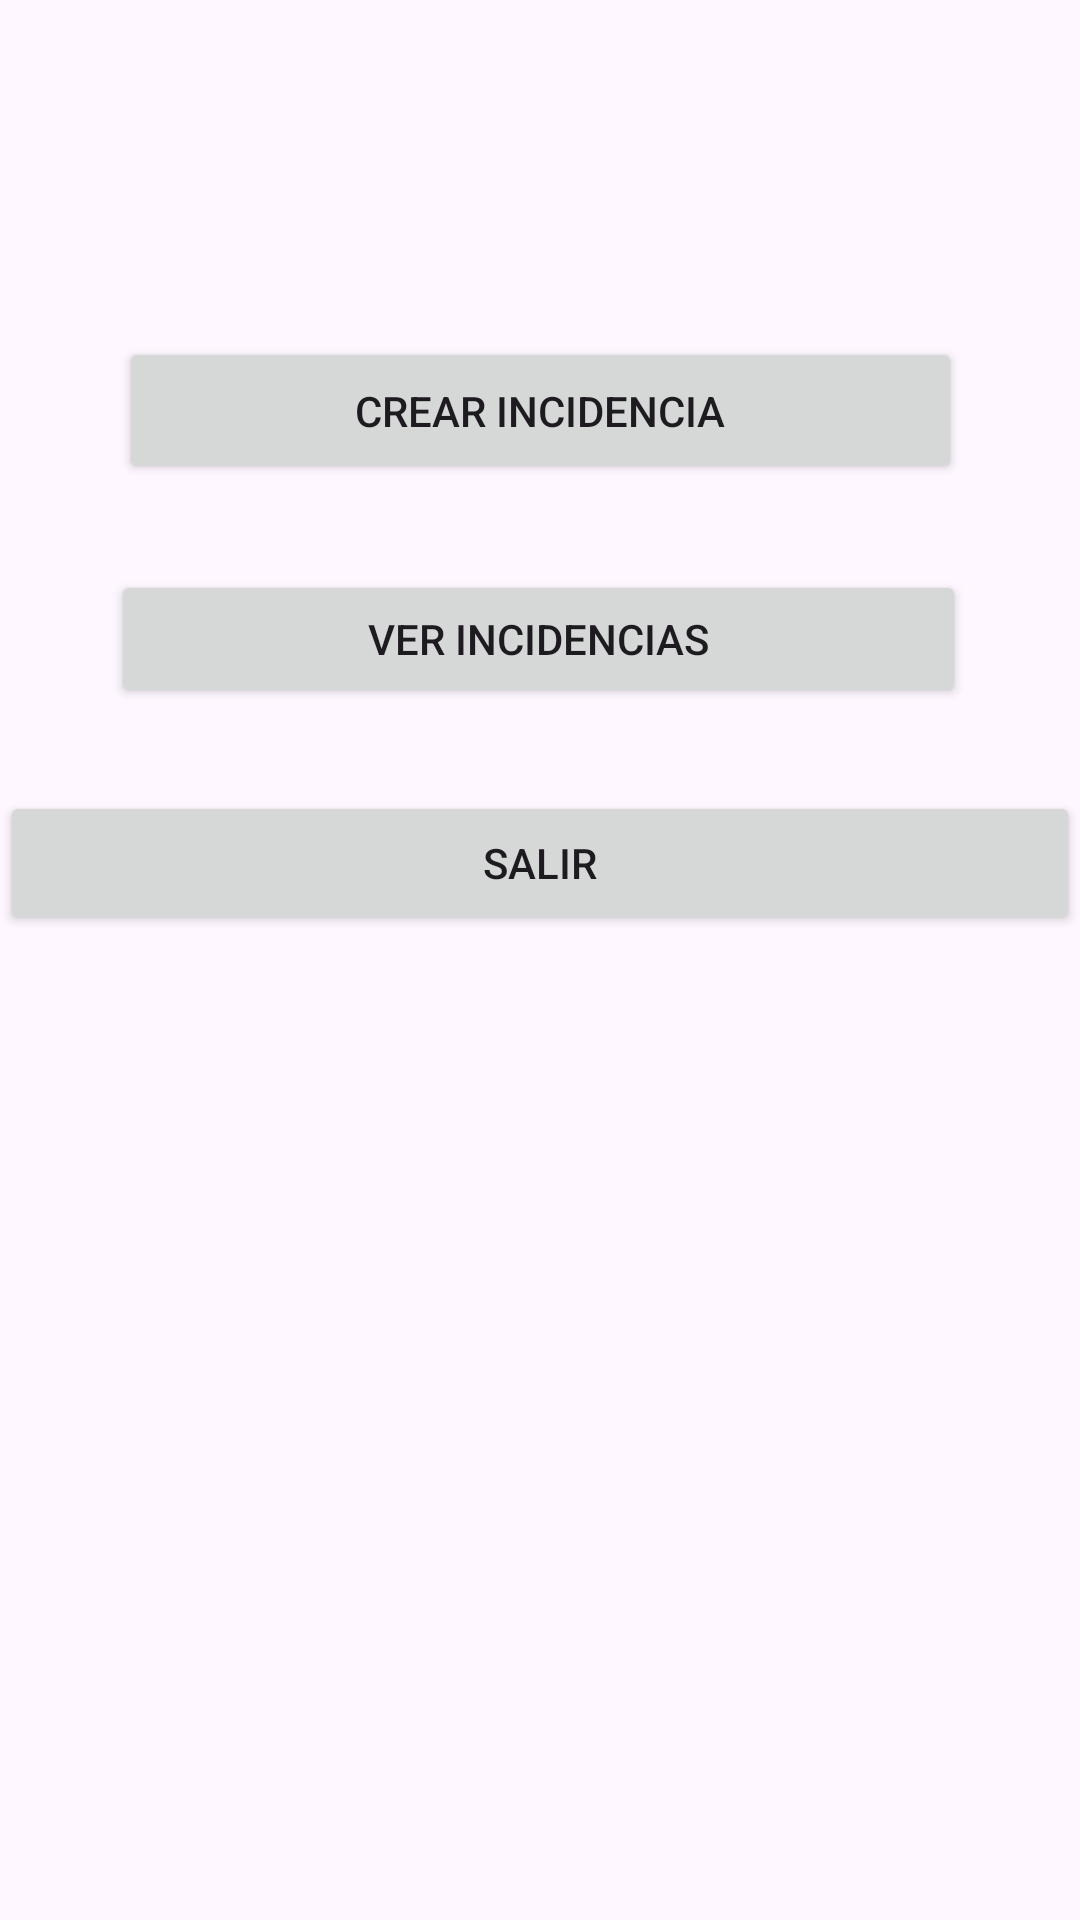

Produce the Android XML layout that renders to this screen, including the resource entries it uses.
<!-- AndroidManifest.xml: application theme Theme.InfoGo -->
<!-- res/layout/menu.xml -->
<?xml version="1.0" encoding="utf-8"?>
<androidx.constraintlayout.widget.ConstraintLayout xmlns:android="http://schemas.android.com/apk/res/android"
    xmlns:app="http://schemas.android.com/apk/res-auto"
    android:layout_width="match_parent"
    android:layout_height="match_parent"
    xmlns:tools="http://schemas.android.com/tools"
    tools:context=".MenuActivity">

    <Button
        android:id="@+id/btnCrearIncidencia"
        android:layout_width="281dp"
        android:layout_height="49dp"
        android:text="Crear incidencia"
        app:layout_constraintBottom_toBottomOf="parent"
        app:layout_constraintEnd_toEndOf="parent"
        app:layout_constraintStart_toStartOf="parent"
        app:layout_constraintTop_toTopOf="parent"
        app:layout_constraintVertical_bias="0.19" />

    <Button
        android:id="@+id/btnVerIncidencias"
        android:layout_width="285dp"
        android:layout_height="46dp"
        android:layout_marginTop="16dp"
        android:text="Ver incidencias"
        app:layout_constraintBottom_toBottomOf="parent"
        app:layout_constraintEnd_toEndOf="parent"
        app:layout_constraintHorizontal_bias="0.494"
        app:layout_constraintStart_toStartOf="parent"
        app:layout_constraintTop_toBottomOf="@+id/btnCrearIncidencia"
        app:layout_constraintVertical_bias="0.03" />

    <Button
        android:id="@+id/btnSalir"
        android:layout_width="0dp"
        android:layout_height="wrap_content"
        android:layout_marginTop="16dp"
        android:text="Salir"
        app:layout_constraintBottom_toBottomOf="parent"
        app:layout_constraintEnd_toEndOf="parent"
        app:layout_constraintHorizontal_bias="1.0"
        app:layout_constraintStart_toStartOf="parent"
        app:layout_constraintTop_toBottomOf="@+id/btnVerIncidencias"
        app:layout_constraintVertical_bias="0.034" />

</androidx.constraintlayout.widget.ConstraintLayout>
<!-- resources referenced by this layout -->
<resources>
  <style name="Theme.InfoGo" parent="Base.Theme.InfoGo" />
  <style name="Base.Theme.InfoGo" parent="Theme.Material3.DayNight.NoActionBar">
          
          
      </style>
</resources>
